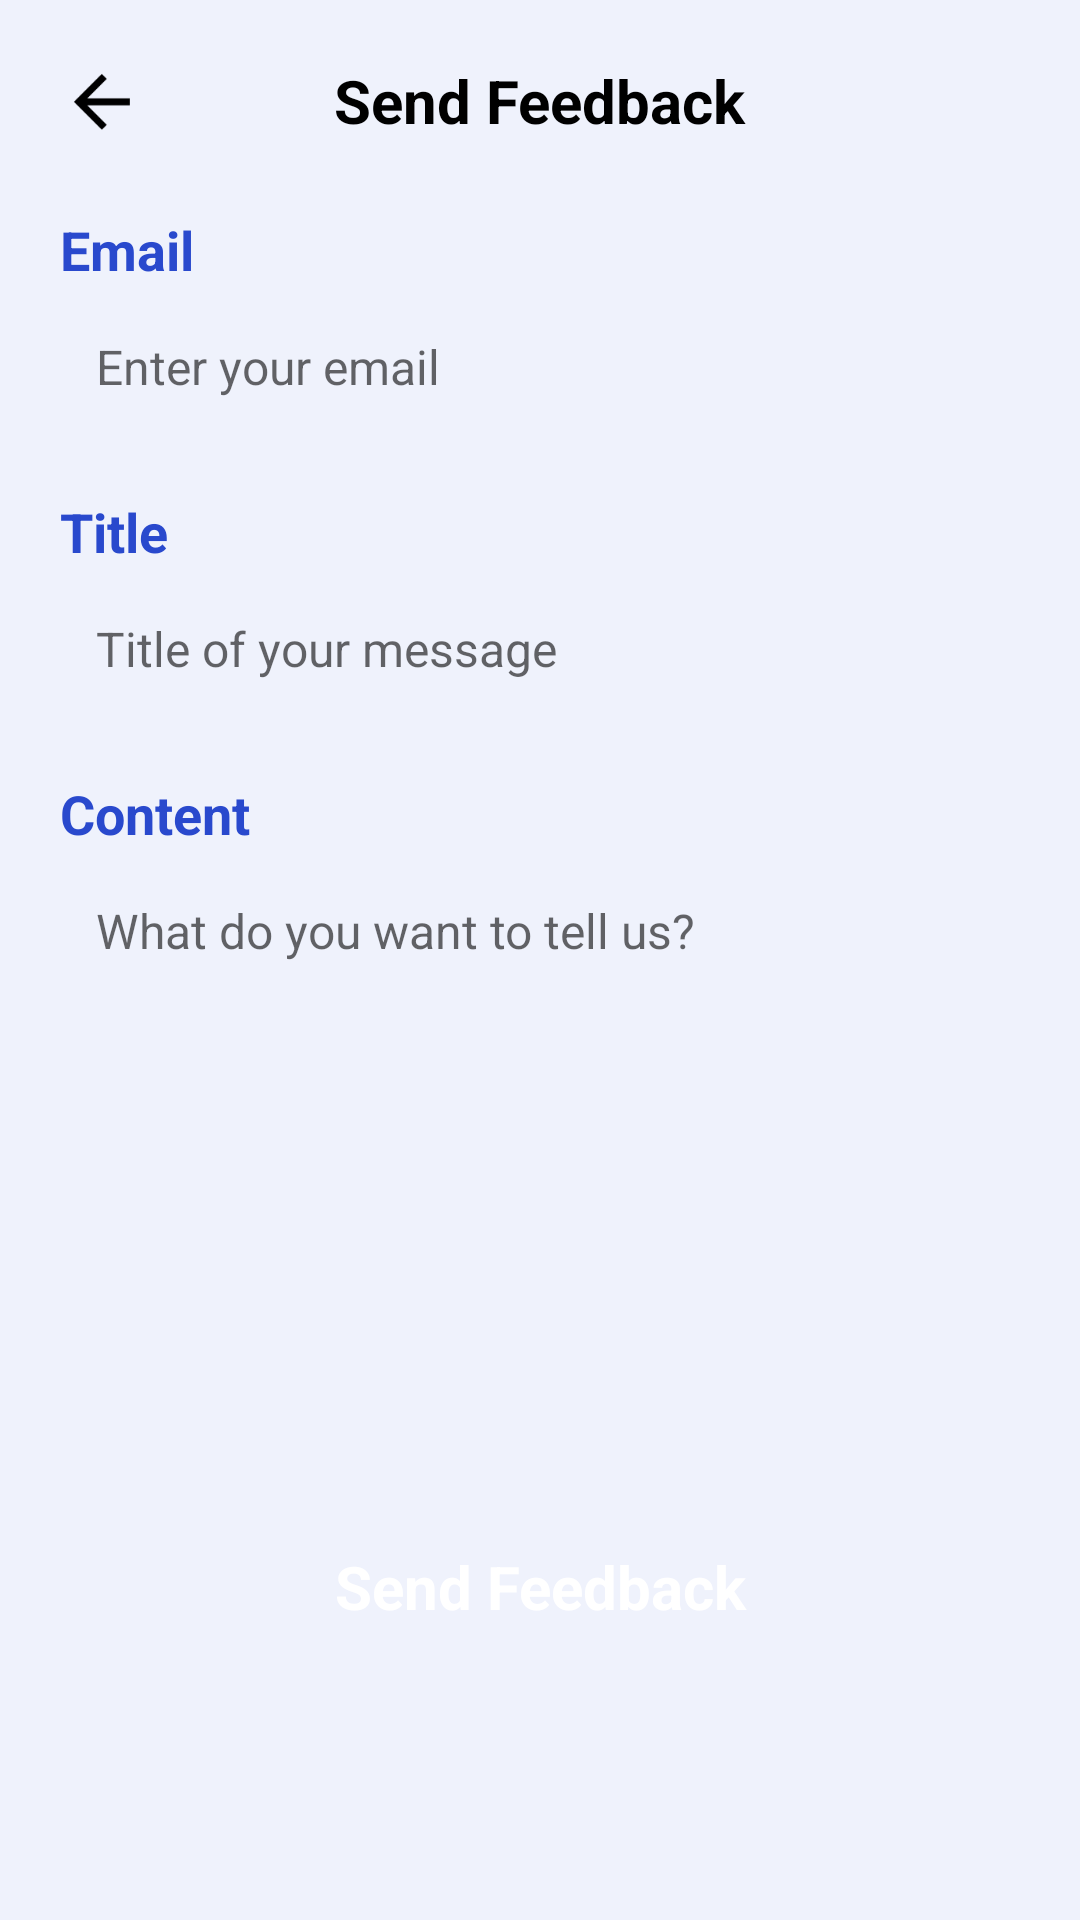

Layout XML and referenced resources for this Android screen:
<!-- AndroidManifest.xml: application theme Theme.EasyDrug -->
<!-- res/layout/activity_feedback.xml -->
<?xml version="1.0" encoding="utf-8"?>
<androidx.constraintlayout.widget.ConstraintLayout xmlns:android="http://schemas.android.com/apk/res/android"
    android:layout_width="match_parent"
    android:layout_height="match_parent"
    android:padding="20dp"
    android:background="@color/bg_color"
    xmlns:app="http://schemas.android.com/apk/res-auto">

    <ImageView
        android:id="@+id/back"
        android:layout_width="28dp"
        android:layout_height="28dp"
        android:src="@drawable/back"
        app:layout_constraintTop_toTopOf="parent"
        app:layout_constraintLeft_toLeftOf="parent"/>

    <TextView
        android:id="@+id/send_feedback_header"
        android:layout_width="wrap_content"
        android:layout_height="wrap_content"
        app:layout_constraintTop_toTopOf="parent"
        app:layout_constraintLeft_toLeftOf="parent"
        app:layout_constraintRight_toRightOf="parent"
        android:text="Send Feedback"
        android:textColor="@color/black"
        android:textSize="20sp"
        android:textStyle="bold"/>

    <TextView
        android:id="@+id/email_header"
        android:layout_width="wrap_content"
        android:layout_height="wrap_content"
        app:layout_constraintLeft_toLeftOf="parent"
        android:layout_marginTop="24dp"
        android:text="Email"
        android:textStyle="bold"
        android:textColor="@color/theme_color"
        android:textSize="18sp"
        app:layout_constraintTop_toBottomOf="@+id/send_feedback_header"/>

    <EditText
        android:id="@+id/email_edit"
        android:layout_width="match_parent"
        android:layout_height="wrap_content"
        android:layout_marginTop="8dp"
        android:background="@drawable/white_bg_10dp"
        android:paddingBottom="8dp"
        android:paddingTop="8dp"
        android:paddingLeft="12dp"
        android:hint="Enter your email"
        android:textSize="16sp"
        app:layout_constraintTop_toBottomOf="@+id/email_header"/>

    <TextView
        android:id="@+id/title_header"
        android:layout_width="wrap_content"
        android:layout_height="wrap_content"
        app:layout_constraintLeft_toLeftOf="parent"
        android:layout_marginTop="24dp"
        android:text="Title"
        android:textStyle="bold"
        android:textColor="@color/theme_color"
        android:textSize="18sp"
        app:layout_constraintTop_toBottomOf="@+id/email_edit"/>

    <EditText
        android:id="@+id/title_edit"
        android:layout_width="match_parent"
        android:layout_height="wrap_content"
        android:layout_marginTop="8dp"
        android:background="@drawable/white_bg_10dp"
        android:paddingBottom="8dp"
        android:paddingTop="8dp"
        android:paddingLeft="12dp"
        android:hint="Title of your message"
        android:textSize="16sp"
        app:layout_constraintTop_toBottomOf="@+id/title_header"/>

    <TextView
        android:id="@+id/content_header"
        android:layout_width="wrap_content"
        android:layout_height="wrap_content"
        app:layout_constraintLeft_toLeftOf="parent"
        android:layout_marginTop="24dp"
        android:text="Content"
        android:textStyle="bold"
        android:textColor="@color/theme_color"
        android:textSize="18sp"
        app:layout_constraintTop_toBottomOf="@+id/title_edit"/>

    <EditText
        android:id="@+id/content_edit"
        android:layout_width="match_parent"
        android:layout_height="160dp"
        android:layout_marginTop="8dp"
        android:background="@drawable/white_bg_10dp"
        android:paddingBottom="8dp"
        android:paddingTop="8dp"
        android:paddingLeft="12dp"
        android:gravity="left|top"
        android:hint="What do you want to tell us?"
        android:textSize="16sp"
        app:layout_constraintTop_toBottomOf="@+id/content_header"/>

    <TextView
        android:id="@+id/submit_button"
        android:layout_width="match_parent"
        android:layout_height="wrap_content"
        app:layout_constraintLeft_toLeftOf="parent"
        android:layout_marginTop="48dp"
        android:text="Send Feedback"
        android:textStyle="bold"
        android:textColor="@color/white"
        android:gravity="center"
        android:textSize="20sp"
        android:paddingTop="16dp"
        android:paddingBottom="16dp"
        android:background="@drawable/theme_color_bg"
        app:layout_constraintTop_toBottomOf="@+id/content_edit"/>
</androidx.constraintlayout.widget.ConstraintLayout>
<!-- resources referenced by this layout -->
<resources>
  <color name="bg_color">#EFF2FC</color>
  <color name="black">#FF000000</color>
  <color name="theme_color">#2949CD</color>
  <color name="white">#FFFFFFFF</color>
  <!-- drawable back: png bitmap (drawable, 503 bytes) -->
  <style name="Theme.EasyDrug" parent="Theme.MaterialComponents.DayNight.DarkActionBar">
          
          <item name="colorPrimary">@color/purple_500</item>
          <item name="colorPrimaryVariant">@color/purple_700</item>
          <item name="colorOnPrimary">@color/white</item>
          
          <item name="colorSecondary">@color/teal_200</item>
          <item name="colorSecondaryVariant">@color/teal_700</item>
          <item name="colorOnSecondary">@color/black</item>
          
          <item name="android:statusBarColor" tools:targetApi="l">@color/transparent</item>
          
      </style>
  <color name="purple_500">#FF6200EE</color>
  <color name="purple_700">#FF3700B3</color>
  <color name="teal_200">#FF03DAC5</color>
  <color name="teal_700">#FF018786</color>
  <color name="transparent">#00000000</color>
</resources>
